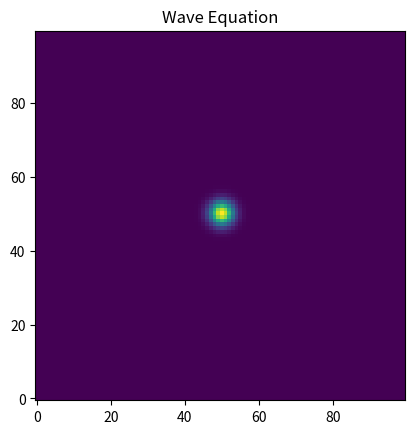

Write Python code to recreate this figure.
import numpy as np
import matplotlib.pyplot as plt
from matplotlib.animation import FuncAnimation

# Parameters
size = 100  # Size of the grid
dx = 1.0    # Grid spacing
dt = 0.1    # Time step
c = 1.0     # Wave speed

# Create grid
x = np.arange(0, size) * dx
y = np.arange(0, size) * dx
X, Y = np.meshgrid(x, y)

# Initial wave function (you can modify this to create different initial conditions)
initial_wave = np.exp(-((X - size/2)**2 + (Y - size/2)**2) / 10)

# Initialize wave arrays
current_wave = initial_wave.copy()
next_wave = np.zeros_like(current_wave)

# Function to update the wave over time
def update_wave(frame):
    global current_wave, next_wave

    # Compute the wave using the wave equation
    next_wave[1:-1, 1:-1] = 2 * current_wave[1:-1, 1:-1] - next_wave[1:-1, 1:-1] + \
                            (c**2 * dt**2 / dx**2) * (
                                current_wave[2:, 1:-1] +
                                current_wave[:-2, 1:-1] +
                                current_wave[1:-1, 2:] +
                                current_wave[1:-1, :-2] -
                                4 * current_wave[1:-1, 1:-1]
                            )

    # Update current wave for the next iteration
    current_wave, next_wave = next_wave, current_wave

    # Update the plot with the new wave
    ax.clear()
    ax.imshow(current_wave, cmap='viridis', origin='lower')

# Set up the plot
fig, ax = plt.subplots()
ax.imshow(initial_wave, cmap='viridis', origin='lower')
ax.set_title('Wave Equation')

# Create animation
animation = FuncAnimation(fig, update_wave, frames=200, interval=50)

# save animation
# animation.save('wave.mp4', writer='ffmpeg', fps=30, dpi=300)

# Show the animation
plt.show()
